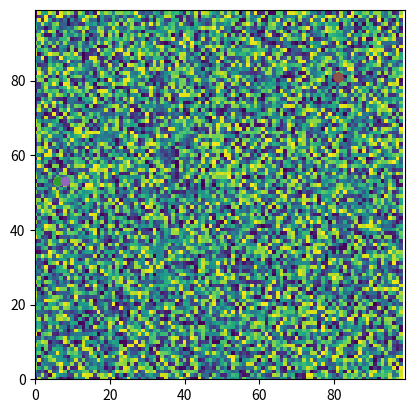

The matplotlib source for this figure: (Note: this script raises an exception after producing the figure.)

# Make a y variable.
# Make a x variable.
# Change y and x based on random numbers.
# Make a second set of y and xs, and make these change randomly as well.
# Work out the distance between the two sets of y and xs.
# import random



import random
import operator
import matplotlib

agents = []

y0 = random.randint(0,99)
x0 = random.randint(0,99) 
agents.append([y0,x0]) 


'''
y0 = 50
x0 = 50

if random.random() < 0.5:
     y0 += 1
else:
     y0 -= 1
    
if random.random() < 0.5:
    x0 += 1
else:
    x0 -= 1

print(y0, x0)


     

y1 = 50
x1 = 50

if random.random() < 0.5:
     y1 += 1
else:
     y1 -= 1
    
if random.random() < 0.5:
    x1 += 1
else:
    x1 -= 1

print(y1, x1)

y_diff = (y0 - y1)
y_diffsq = y_diff * y_diff
x_diff = (x0 - x1)
x_diffsq = x_diff * x_diff
sum = y_diffsq + x_diffsq
answer = sum**0.5
print(answer)

#code to work out the distance between the agents which are the coordinates
y0 = 0
x0 = 0
y1 = 4
x1 = 3
answer = (((y0 - y1)**2) + ((x0 - x1)**2))**0.5
print(answer)
'''

#Making containers to store agents, randomize starting locations
y0 = random.randint(0,99)
x0 = random.randint(0,99)
mostleftagent = min(agents, key=operator.itemgetter(1))
mosthighagent = max(agents, key=operator.itemgetter(0))
mostlowagent = min(agents, key=operator.itemgetter(0))
mostrightagent = max(agents, key=operator.itemgetter(1))
agents.append([random.randint(0,99),random.randint(0,99)]) 
print (y0,x0)

print(max(agents))
#this gives us the max in the x direction
print(max(agents, key=operator.itemgetter(1)))

matplotlib.pyplot.ylim(0, 99)
matplotlib.pyplot.xlim(0, 99)
matplotlib.pyplot.scatter(agents[0][1],agents[0][0])
matplotlib.pyplot.scatter(agents[1][1],agents[1][0])


matplotlib.pyplot.show()

matplotlib.pyplot.scatter(agents[0][1],agents[0][0], color='orange')
matplotlib.pyplot.scatter(agents[1][1],agents[1][0], color='blue')

#matplotlib.pyplot.scatter(agents[1][1],agents[1][0], color='yellow')
matplotlib.pyplot.scatter(mostlowagent[1], mostlowagent[0], color='black')
matplotlib.pyplot.scatter(mosthighagent[1], mosthighagent[0], color='grey')
matplotlib.pyplot.scatter(mostrightagent[1], mostrightagent[0], color='yellow')
matplotlib.pyplot.scatter(mostleftagent[1], mostleftagent[0], color='pink')
matplotlib.pyplot.show()


matplotlib.pyplot.ylim(0, 100)
matplotlib.pyplot.xlim(0, 100)
matplotlib.pyplot.scatter(agents[0][1],agents[0][0])
matplotlib.pyplot.scatter(agents[1][1],agents[1][0])
m = max(agents, key=operator.itemgetter(1))
matplotlib.pyplot.scatter(m[1],m[0], color='red')
matplotlib.pyplot.show()

#Use for-loops to reduce the code size and make the number of agents more flexible
num_of_agents = 4
num_of_iterations = 4 

#this for-loops allows us to create many loops

for i in range(num_of_agents):
    agents.append([random.randint(0,100),random.randint(0,100)])
  
    print (agents)

#second loop for iteration
for j in range(num_of_iterations):
    for i in range(num_of_agents):
        agents.append([random.randint(0,100),random.randint(0,100)])
  
    print (agents)
    
    if random.random() < 0.5:
        agents[0][0] += 1
    else:
        agents[0][0] -= 1

    if random.random() < 0.5:
        agents[0][1] += 1
    else:
        agents[0][1] -= 1

    if random.random() < 0.5:
       agents[0][0] += 1
    else:
        agents[0][0] -= 1

    if random.random() < 0.5:
        agents[0][1] += 1
    else:
        agents[0][1] -= 1
    print (agents)
    

# Move agent.
if random.random() < 0.5:
    agents[i][0] += 1
else:
    agents[i][0] -= 1
# Check if off edge and adjust.
if agents[i][0] < 0:
    agents[i][0] = 0
if agents[i][1] < 0:
    agents[i][0] = 0
if agents[i][0] > 99:
    agents[i][0] = 99
if agents[i][1] > 99:
    agents[i][0] = 99
    
    if random.random() < 0.5:
        agents[i][0] = (agents[i][0] + 1) % 100
    else:
        agents[i][0] = (agents[i][0] - 1) % 100
    
matplotlib.pyplot.ylim(0, 99)
matplotlib.pyplot.xlim(0, 99)
matplotlib.pyplot.scatter(agents[0][1],agents[0][0])
matplotlib.pyplot.scatter(agents[1][1],agents[1][0])
matplotlib.pyplot.show()

   
# blur ---------------------------------------
import matplotlib.pyplot

data = []
processed_data = []

# Fill with random data.
for i in (range(0,99)):
    datarow = []
    for j in (range(0,99)):
        datarow.append(random.randint(0,255))
    data.append(datarow)

# Blur.
for i in (range(0,25)):
    datarow = []
    for j in (range(0,30)):
        sum = data[i][j]
        sum += data[i-1][j]
        sum += data[i+1][j]
        sum += data[i][j+1]
        sum += data[i][j-1]
        sum /= 5
    datarow.append(sum)
    processed_data.append(datarow)

matplotlib.pyplot.imshow(data)
matplotlib.pyplot.show()
matplotlib.pyplot.imshow(processed_data)
matplotlib.pyplot.show()

# End ---------------------------------------
# Blur.
for i in (range(1,98)):
    datarow = []
    for j in (range(1,98)):
        
        # Move agent.
        if random.random() < 0.5:
            agents[i][0] += 1
        else:
            agents[i][0] -= 1
# Check if off edge and adjust.
if agents[i][0] < 0:
    agents[i][0] = 0
if agents[i][1] < 0:
    agents[i][0] = 0
if agents[i][0] > 99:
    agents[i][0] = 99
if agents[i][1] > 99:
    agents[i][0] = 99
print (agents)




 















